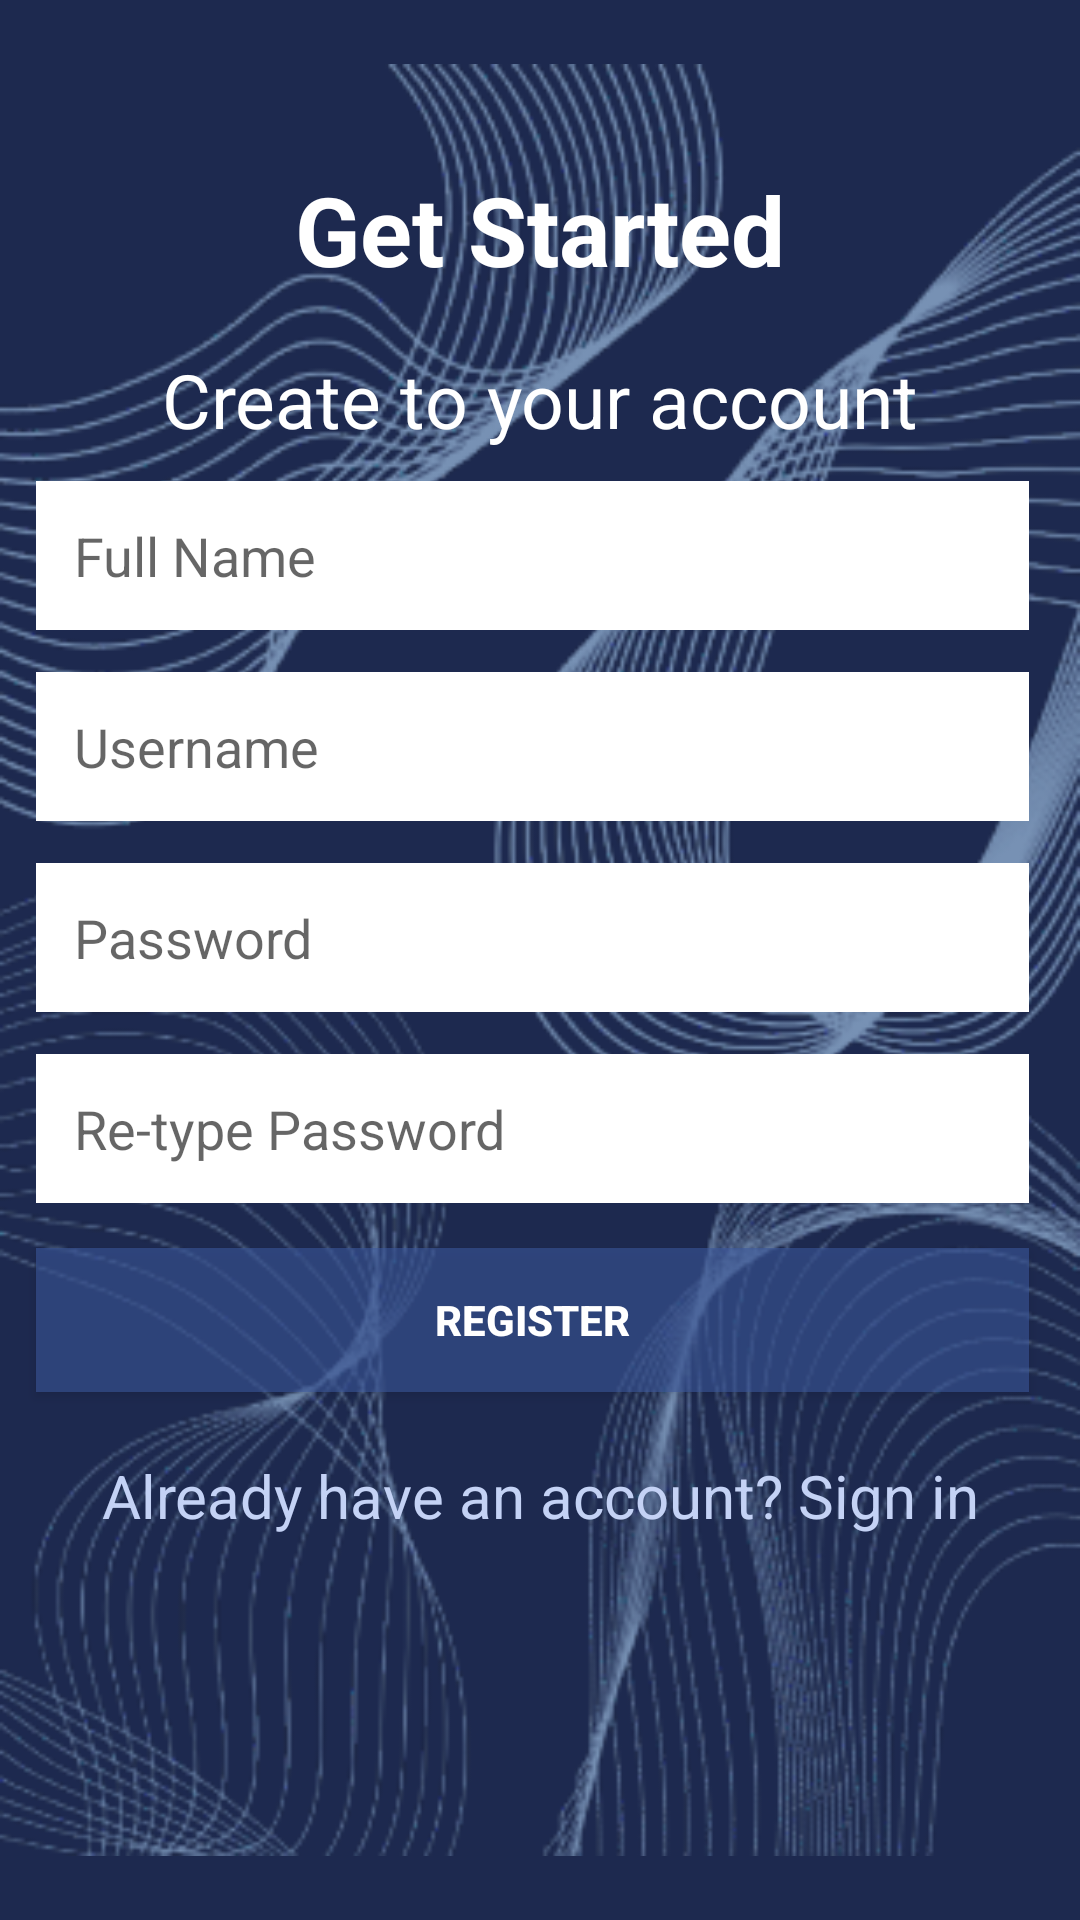

This screen was rendered from an Android layout file. Write that file and the resources it references.
<!-- AndroidManifest.xml: application theme Theme.AcademicPlanner -->
<!-- res/layout/activity_signup.xml -->
<?xml version="1.0" encoding="utf-8"?>
<RelativeLayout xmlns:android="http://schemas.android.com/apk/res/android"
    xmlns:app="http://schemas.android.com/apk/res-auto"
    xmlns:tools="http://schemas.android.com/tools"
    android:id="@+id/main"
    android:layout_width="match_parent"
    android:layout_height="match_parent"
    android:background="#1d294f">

    <ImageView
        android:layout_width="match_parent"
        android:layout_height="match_parent"
        android:src="@drawable/design" />

    <TextView
        android:layout_width="match_parent"
        android:layout_height="wrap_content"
        android:layout_alignParentBottom="true"
        android:layout_marginBottom="542dp"
        android:gravity="center"
        android:text="Get Started"
        android:textColor="@android:color/white"
        android:textSize="32dp"
        android:textStyle="bold" />

    <EditText
        android:id="@+id/txtusername"
        android:layout_width="382dp"
        android:layout_height="wrap_content"
        android:layout_above="@+id/txtpassword"
        android:layout_alignParentStart="true"
        android:layout_alignParentEnd="true"
        android:layout_marginStart="12dp"
        android:layout_marginEnd="17dp"
        android:layout_marginBottom="14dp"
        android:background="#ffff"
        android:hint="Username"
        android:padding="12.5dp" />

    <EditText
        android:id="@+id/txtpassword"
        android:layout_width="382dp"
        android:layout_height="wrap_content"
        android:layout_above="@+id/txtretype"
        android:layout_alignParentStart="true"
        android:layout_alignParentEnd="true"
        android:layout_marginStart="12dp"
        android:layout_marginEnd="17dp"
        android:layout_marginBottom="14dp"
        android:background="#ffff"
        android:hint="Password"
        android:padding="12.5dp" />

    <EditText
        android:id="@+id/txtretype"
        android:layout_width="382dp"
        android:layout_height="wrap_content"
        android:layout_above="@+id/btnregister"
        android:layout_alignParentStart="true"
        android:layout_alignParentEnd="true"
        android:layout_marginStart="12dp"
        android:layout_marginEnd="17dp"
        android:layout_marginBottom="15dp"
        android:background="#ffff"
        android:hint="Re-type Password"
        android:padding="12.5dp" />

    <Button
        android:id="@+id/btnregister"
        android:layout_width="382dp"
        android:layout_height="wrap_content"
        android:layout_above="@+id/textView"
        android:layout_alignParentStart="true"
        android:layout_alignParentEnd="true"
        android:layout_marginStart="12dp"
        android:layout_marginEnd="17dp"
        android:layout_marginBottom="21dp"
        android:background="#973C589E"
        android:text="REGISTER"
        android:textColor="#FFFFFF"
        android:textStyle="bold" />

    <TextView
        android:id="@+id/textView"
        android:layout_width="match_parent"
        android:layout_height="wrap_content"
        android:layout_alignParentBottom="true"
        android:layout_marginBottom="128dp"
        android:gravity="center"
        android:text="Already have an account? Sign in"
        android:textColor="#c4d2f5"
        android:textSize="20dp" />

    <TextView
        android:layout_width="match_parent"
        android:layout_height="wrap_content"
        android:layout_alignParentBottom="true"
        android:layout_marginBottom="490dp"
        android:gravity="center"
        android:text="Create to your account"
        android:textColor="@android:color/white"
        android:textSize="25dp" />

    <EditText
        android:id="@+id/txtfullname"
        android:layout_width="382dp"
        android:layout_height="wrap_content"
        android:layout_above="@+id/txtusername"
        android:layout_alignParentStart="true"
        android:layout_alignParentEnd="true"
        android:layout_marginStart="12dp"
        android:layout_marginEnd="17dp"
        android:layout_marginBottom="14dp"
        android:background="#ffff"
        android:hint="Full Name"
        android:padding="12.5dp" />

</RelativeLayout>
<!-- resources referenced by this layout -->
<resources>
  <!-- drawable design: png bitmap (drawable, 178028 bytes) -->
  <style name="Theme.AcademicPlanner" parent="Base.Theme.AcademicPlanner" />
  <style name="Base.Theme.AcademicPlanner" parent="Theme.AppCompat.Light.NoActionBar">
          
          
      </style>
</resources>
